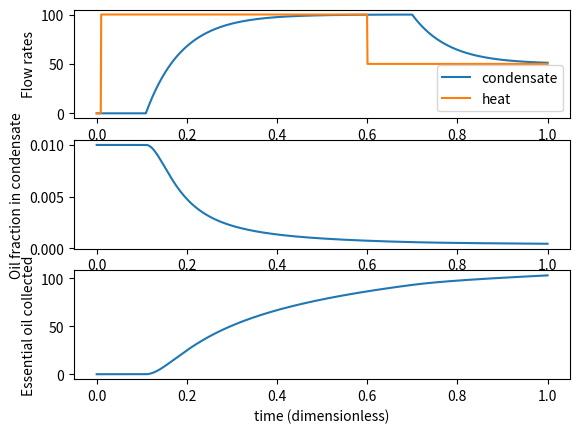

Source code (Python):
import numpy as np
import matplotlib.pyplot as plt
from scipy.interpolate import interp1d

def model():
    nt = 1000                       # number of time points
    time = np.linspace(0, 1, nt)    # time array - dimensionless
    dt = time[-1]/nt                # time step
    y0 = 0                          # initial condensate flowrate
    u0 = 0                          # initial heat flowrate
    u = np.zeros(nt)                # heat flowrate array
    u[10:] = 100
    u[600:] = 50
    u_func = interp1d(time, u)

    # System parameters
    K = 1                           # FOPDT gain
    tau = 0.08                      # FOPDT time constant
    theta = 0.1                     # FOPDT deadtime
    A = 0.01                        # Fractional flow pre-exponential constant
    B = -0.03                       # Fractional flow exponential constant

    y_model = []                    # condensate flowrates
    eo_frac = []                    # condensate eo fraction
    eo_model = []                   # collected essential oil

    y_prev = 0
    eo_prev = 0
    for i, t in enumerate(time):
        u_val = 0
        if (t-theta) >= 0:
            u_val = u_func(t-theta)
        flow = np.exp(-dt/tau)*(y_prev-y0) + K*(1-np.exp(-dt/tau))*(u_val)
        y_model.append(flow)
        eo_yield = A*np.exp(B*eo_prev)
        eo_frac.append(eo_yield)
        eo_model.append(eo_prev + eo_yield*flow)
        y_prev = y_model[-1]
        eo_prev = eo_model[-1]

    plt.subplot(3, 1, 1)
    plt.plot(time, y_model, label='condensate')
    plt.plot(time, u, label='heat')
    plt.ylabel('Flow rates')
    plt.legend()
    plt.subplot(3, 1, 2)
    plt.plot(time, eo_frac)
    plt.ylabel('Oil fraction in condensate')
    plt.subplot(3, 1, 3)
    plt.plot(time, eo_model)
    plt.ylabel('Essential oil collected')
    plt.xlabel('time (dimensionless)')
    plt.show()


if __name__ == "__main__":
    model()
